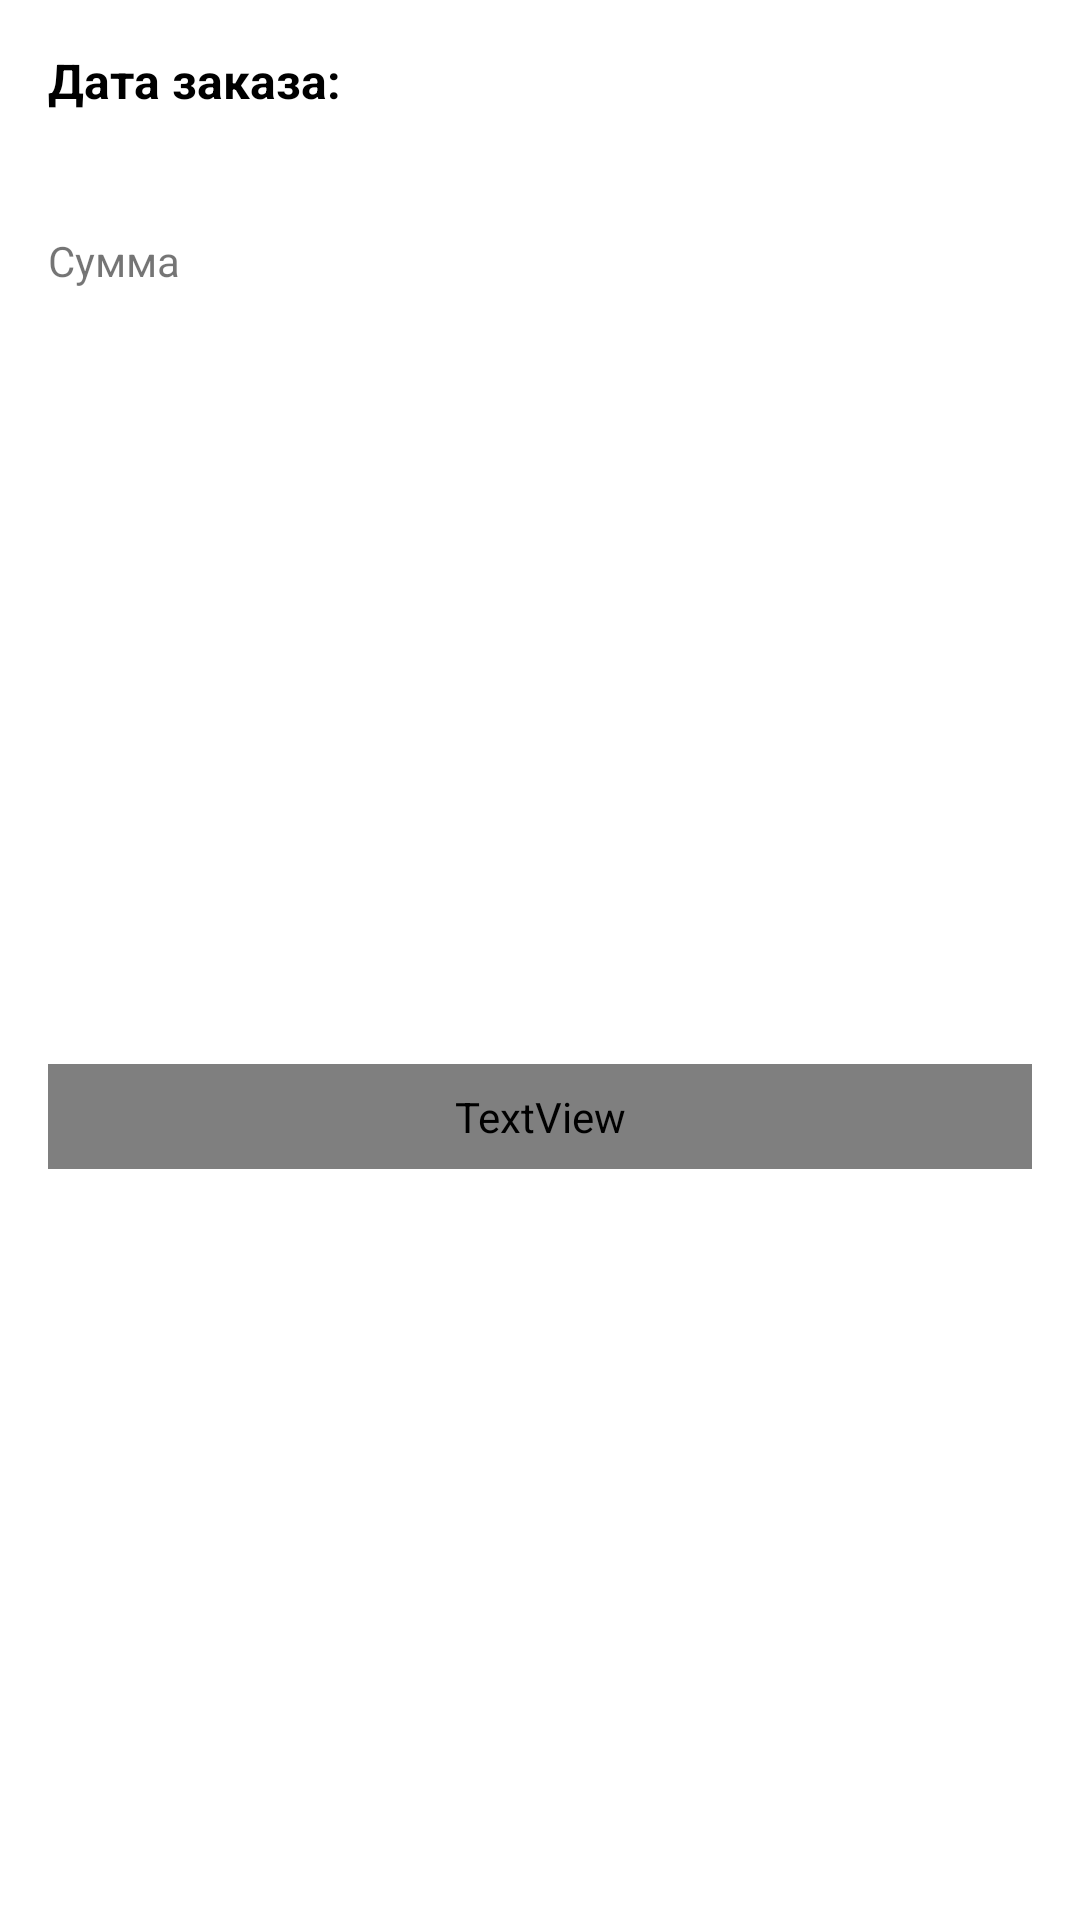

Layout XML and referenced resources for this Android screen:
<!-- AndroidManifest.xml: application theme Theme.FoodDeliveryApp -->
<!-- res/layout/rv_item_order_history.xml -->
<?xml version="1.0" encoding="utf-8"?>
<androidx.constraintlayout.widget.ConstraintLayout xmlns:android="http://schemas.android.com/apk/res/android"
    xmlns:app="http://schemas.android.com/apk/res-auto"
    xmlns:tools="http://schemas.android.com/tools"
    android:layout_width="match_parent"
    android:layout_height="wrap_content"
    android:layout_margin="16dp"
    android:layout_marginBottom="16dp"
    android:background="@drawable/bg_corner_white"
    android:padding="16dp">

    <TextView
        android:id="@+id/tvOrderTimeText"
        android:layout_width="wrap_content"
        android:layout_height="wrap_content"
        android:text="@string/order_date"
        android:textColor="@color/black"
        android:textSize="16sp"
        android:textStyle="bold"
        app:layout_constraintStart_toStartOf="parent"
        app:layout_constraintTop_toTopOf="parent" />

    <TextView
        android:id="@+id/tvOrderTime"
        android:layout_width="0dp"
        android:layout_height="wrap_content"
        android:gravity="end"
        android:textColor="@color/black"
        android:textStyle="bold"
        app:layout_constraintBottom_toBottomOf="@+id/tvOrderTimeText"
        app:layout_constraintEnd_toEndOf="parent"
        app:layout_constraintStart_toEndOf="@+id/tvOrderTimeText"
        app:layout_constraintTop_toTopOf="parent" />

    <View
        android:id="@+id/view1"
        android:layout_width="0dp"
        android:layout_height="1dp"
        android:layout_marginTop="16dp"
        android:background="@color/grey_200"
        app:layout_constraintEnd_toEndOf="parent"
        app:layout_constraintStart_toStartOf="parent"
        app:layout_constraintTop_toBottomOf="@id/tvOrderTime" />

    <HorizontalScrollView
        android:id="@+id/rvImages"
        android:layout_width="0dp"
        android:layout_height="wrap_content"
        android:layout_marginTop="8dp"
        android:scrollbars="none"
        app:layout_constraintEnd_toEndOf="parent"
        app:layout_constraintStart_toStartOf="parent"
        app:layout_constraintTop_toBottomOf="@+id/view1">

        <LinearLayout
            android:id="@+id/llForImage"
            android:layout_width="wrap_content"
            android:layout_height="wrap_content"
            android:orientation="horizontal"
            android:padding="0dp" />

    </HorizontalScrollView>


    <View
        android:id="@+id/view2"
        android:layout_width="0dp"
        android:layout_height="1dp"
        android:layout_marginTop="8dp"
        android:background="@color/grey_200"
        app:layout_constraintEnd_toEndOf="parent"
        app:layout_constraintStart_toStartOf="parent"
        app:layout_constraintTop_toBottomOf="@id/rvImages" />

    <TextView
        android:id="@+id/tvAmountText"
        android:layout_width="wrap_content"
        android:layout_height="wrap_content"
        android:layout_marginTop="8dp"
        android:text="@string/full_price"
        android:textSize="14sp"
        app:layout_constraintStart_toStartOf="parent"
        app:layout_constraintTop_toTopOf="@id/view2" />

    <TextView
        android:id="@+id/tvOrderPrice"
        android:layout_width="wrap_content"
        android:layout_height="wrap_content"
        android:textSize="14sp"
        app:layout_constraintEnd_toEndOf="parent"
        app:layout_constraintTop_toTopOf="@+id/tvAmountText" />

    <View
        android:id="@+id/view3"
        android:layout_width="0dp"
        android:layout_height="1dp"
        android:layout_marginTop="8dp"
        android:background="@color/grey_200"
        app:layout_constraintEnd_toEndOf="parent"
        app:layout_constraintStart_toStartOf="parent"
        app:layout_constraintTop_toBottomOf="@id/tvAmountText" />

    <TextView
        android:id="@+id/tvNavigateToMoreDetail"
        android:layout_width="0dp"
        android:layout_height="wrap_content"
        android:layout_marginTop="16dp"
        android:gravity="center"
        android:padding="8dp"
        android:text="@string/more_detailed"
        android:textColor="@color/orange_700"
        android:textSize="15sp"
        android:textStyle="bold"
        app:layout_constraintBottom_toBottomOf="parent"
        app:layout_constraintEnd_toEndOf="parent"
        app:layout_constraintStart_toStartOf="parent"
        app:layout_constraintTop_toTopOf="@id/view3" />

</androidx.constraintlayout.widget.ConstraintLayout>
<!-- resources referenced by this layout -->
<resources>
  <color name="black">#FF000000</color>
  <color name="grey_200">#EAEAEA</color>
  <color name="orange_700">#F57C00</color>
  <!-- drawable bg_corner_white (drawable) -->
  <shape xmlns:android="http://schemas.android.com/apk/res/android">
      <solid android:color="#FFFFFF" /> 
      <corners android:radius="16dp" /> 
  </shape>
  <string name="full_price">Сумма</string>
  <string name="more_detailed">Подробнее</string>
  <string name="order_date">Дата заказа:</string>
  <style name="Theme.FoodDeliveryApp" parent="Theme.MaterialComponents.DayNight.NoActionBar">
          
          <item name="colorPrimary">#92F852</item>
          <item name="colorPrimaryVariant">@color/purple_700</item>
          <item name="colorOnPrimary">@color/white</item>
          
          <item name="colorSecondary">@color/teal_200</item>
          <item name="colorSecondaryVariant">@color/teal_700</item>
          <item name="colorOnSecondary">#FFFFFF</item>
          
          <item name="android:statusBarColor">?attr/colorPrimaryVariant</item>
          
      </style>
  <color name="purple_700">#000000</color>
  <color name="white">#FFFFFFFF</color>
  <color name="teal_200">#FF03DAC5</color>
  <color name="teal_700">#FF018786</color>
</resources>
